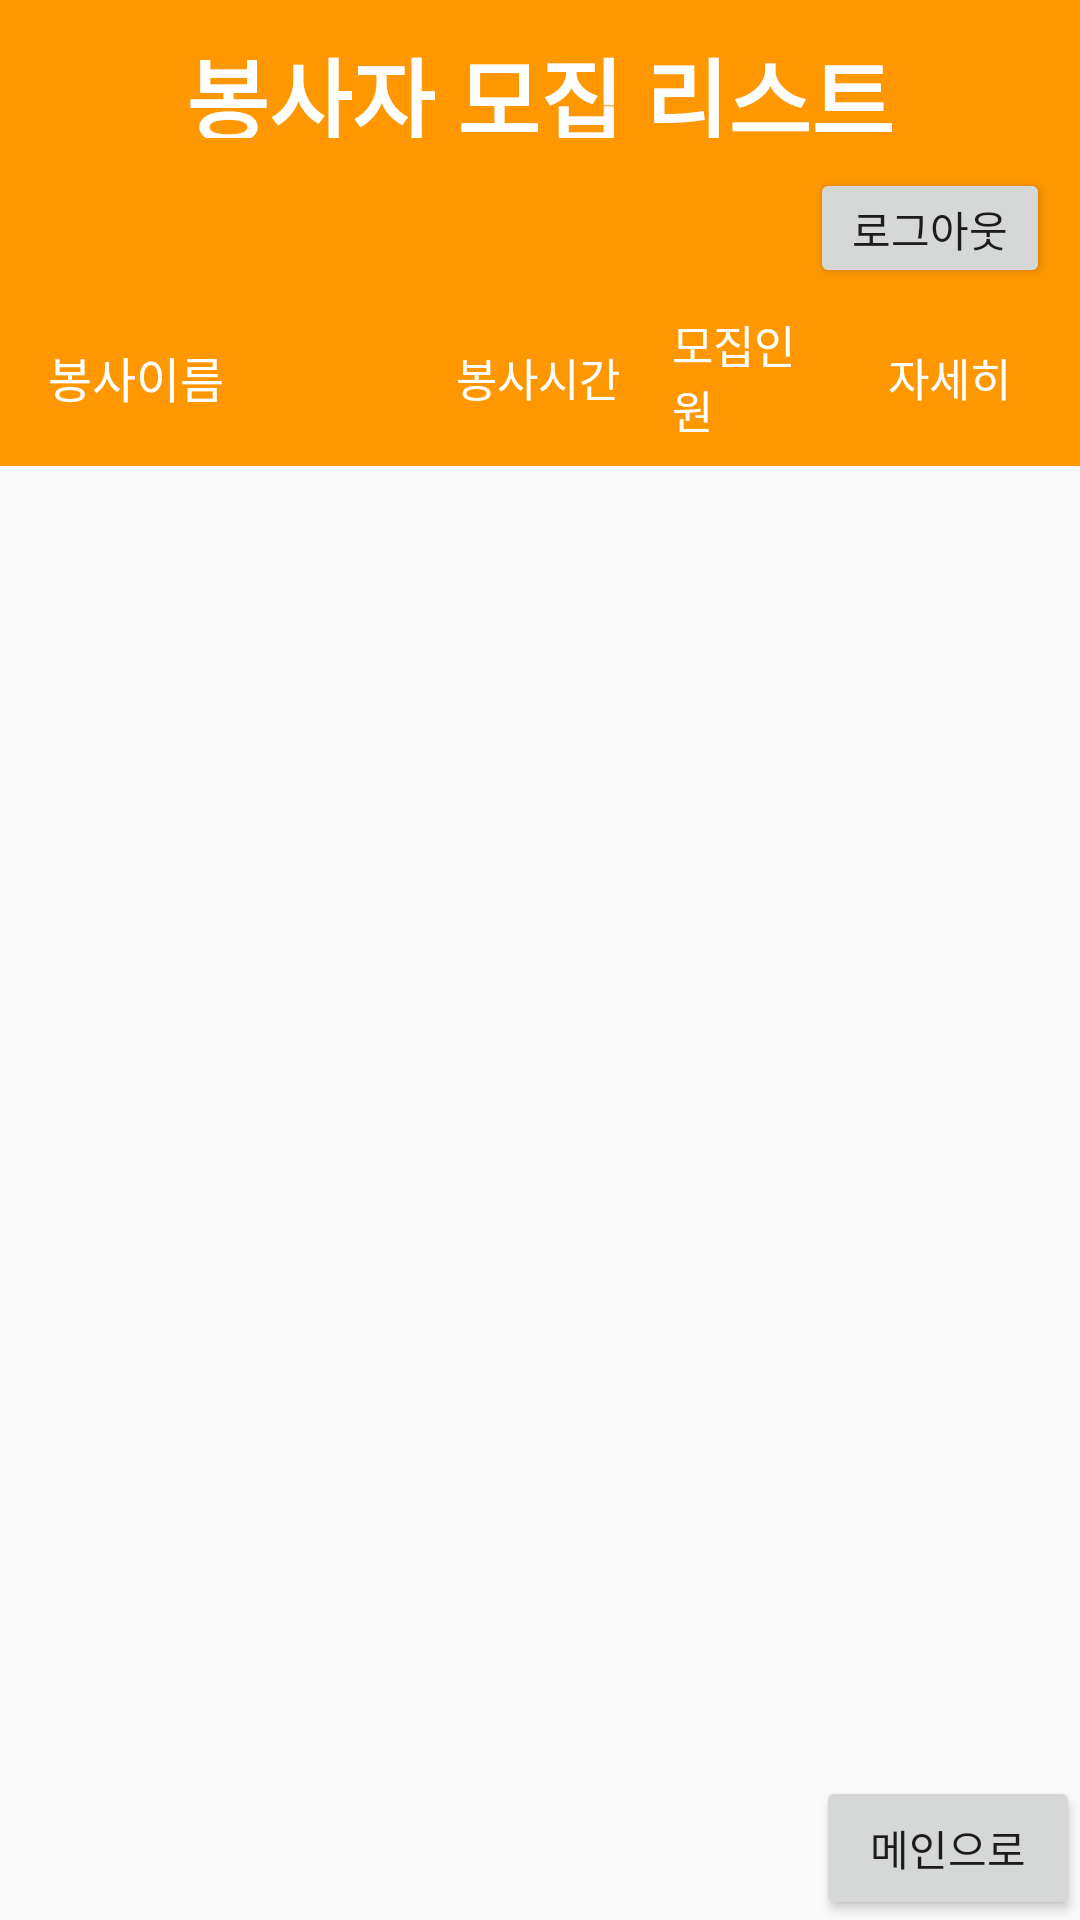

Layout XML and referenced resources for this Android screen:
<!-- AndroidManifest.xml: application theme AppTheme.NoActionBar -->
<!-- res/layout/activity_volunteerlist.xml -->
<?xml version="1.0" encoding="utf-8"?>
<androidx.constraintlayout.widget.ConstraintLayout
    xmlns:android="http://schemas.android.com/apk/res/android"
    xmlns:app="http://schemas.android.com/apk/res-auto"
    xmlns:tools="http://schemas.android.com/tools"
    android:layout_width="match_parent"
    android:layout_height="match_parent"
    tools:context=".VolunteerListActivity">

    <LinearLayout
        android:layout_width="match_parent"
        android:layout_height="match_parent"
        android:orientation="vertical">

        <LinearLayout
            android:layout_width="match_parent"
            android:layout_height="wrap_content"
            android:background="#FF9800"
            android:orientation="vertical">

            <TextView
                android:layout_width="match_parent"
                android:layout_height="36dp"
                android:layout_gravity="center"
                android:layout_marginTop="10dp"
                android:layout_marginBottom="10dp"
                android:gravity="center"
                android:text="봉사자 모집 리스트"
                android:textColor="#ffffff"
                android:textSize="30dp"
                android:textStyle="bold" />
            <Button
                android:id="@+id/logoutButton"
                android:layout_width="80dp"
                android:layout_height="40dp"
                android:layout_gravity="end"
                android:layout_marginEnd="10dp"
                android:text="로그아웃"
                android:textSize="14dp"
                />

        </LinearLayout>

        <LinearLayout
            android:id="@+id/linearLayoutHeader"
            android:layout_width="match_parent"
            android:layout_height="wrap_content"
            android:orientation="horizontal"
            android:background="#FF9800"
            android:gravity="center_vertical">


            <TextView
                android:id="@+id/headerNameTextView"
                android:layout_width="0dp"
                android:layout_height="wrap_content"
                android:layout_weight="2"
                android:paddingStart="16dp"
                android:paddingTop="8dp"
                android:paddingEnd="8dp"
                android:paddingBottom="8dp"
                android:text="봉사이름"
                android:textSize="16sp"
                android:textColor="#ffffff" />

            <TextView
                android:id="@+id/headerTimeTextView"
                android:layout_width="0dp"
                android:layout_height="wrap_content"
                android:layout_weight="1"
                android:paddingStart="8dp"
                android:paddingTop="8dp"
                android:paddingEnd="8dp"
                android:paddingBottom="8dp"
                android:text="봉사시간"
                android:textSize="15sp"
                android:textColor="#ffffff" />

            <TextView
                android:id="@+id/headerAvailableSlotsTextView"
                android:layout_width="0dp"
                android:layout_height="wrap_content"
                android:layout_weight="1"
                android:paddingStart="8dp"
                android:paddingTop="8dp"
                android:paddingEnd="16dp"
                android:paddingBottom="8dp"
                android:text="모집인원"
                android:textSize="15sp"
                android:textColor="#ffffff" />

            <TextView
                android:id="@+id/headerDetailsTextView"
                android:layout_width="0dp"
                android:layout_height="wrap_content"
                android:layout_weight="1"
                android:paddingStart="8dp"
                android:paddingTop="8dp"
                android:paddingEnd="16dp"
                android:paddingBottom="8dp"
                android:text="자세히"
                android:textSize="15sp"
                android:textColor="#ffffff" />

        </LinearLayout>

        <androidx.recyclerview.widget.RecyclerView
            android:id="@+id/volunteerRecyclerView"
            android:padding="10dp"
            android:clipToPadding="false"
            android:layout_width="409dp"
            android:layout_height="0dp"
            android:layout_weight="1"
            tools:layout_editor_absoluteY="56dp" />

        <Button
            android:id="@+id/buttonToMain"
            android:layout_width="wrap_content"
            android:layout_height="wrap_content"
            android:text="메인으로"
            android:layout_gravity="end"
            android:layout_marginTop="16dp" />

    </LinearLayout>
</androidx.constraintlayout.widget.ConstraintLayout>
<!-- resources referenced by this layout -->
<resources>
  <style name="AppTheme.NoActionBar" parent="Theme.AppCompat.DayNight.NoActionBar">
          <item name="windowActionBar">false</item>
          <item name="windowNoTitle">true</item>
      </style>
</resources>
